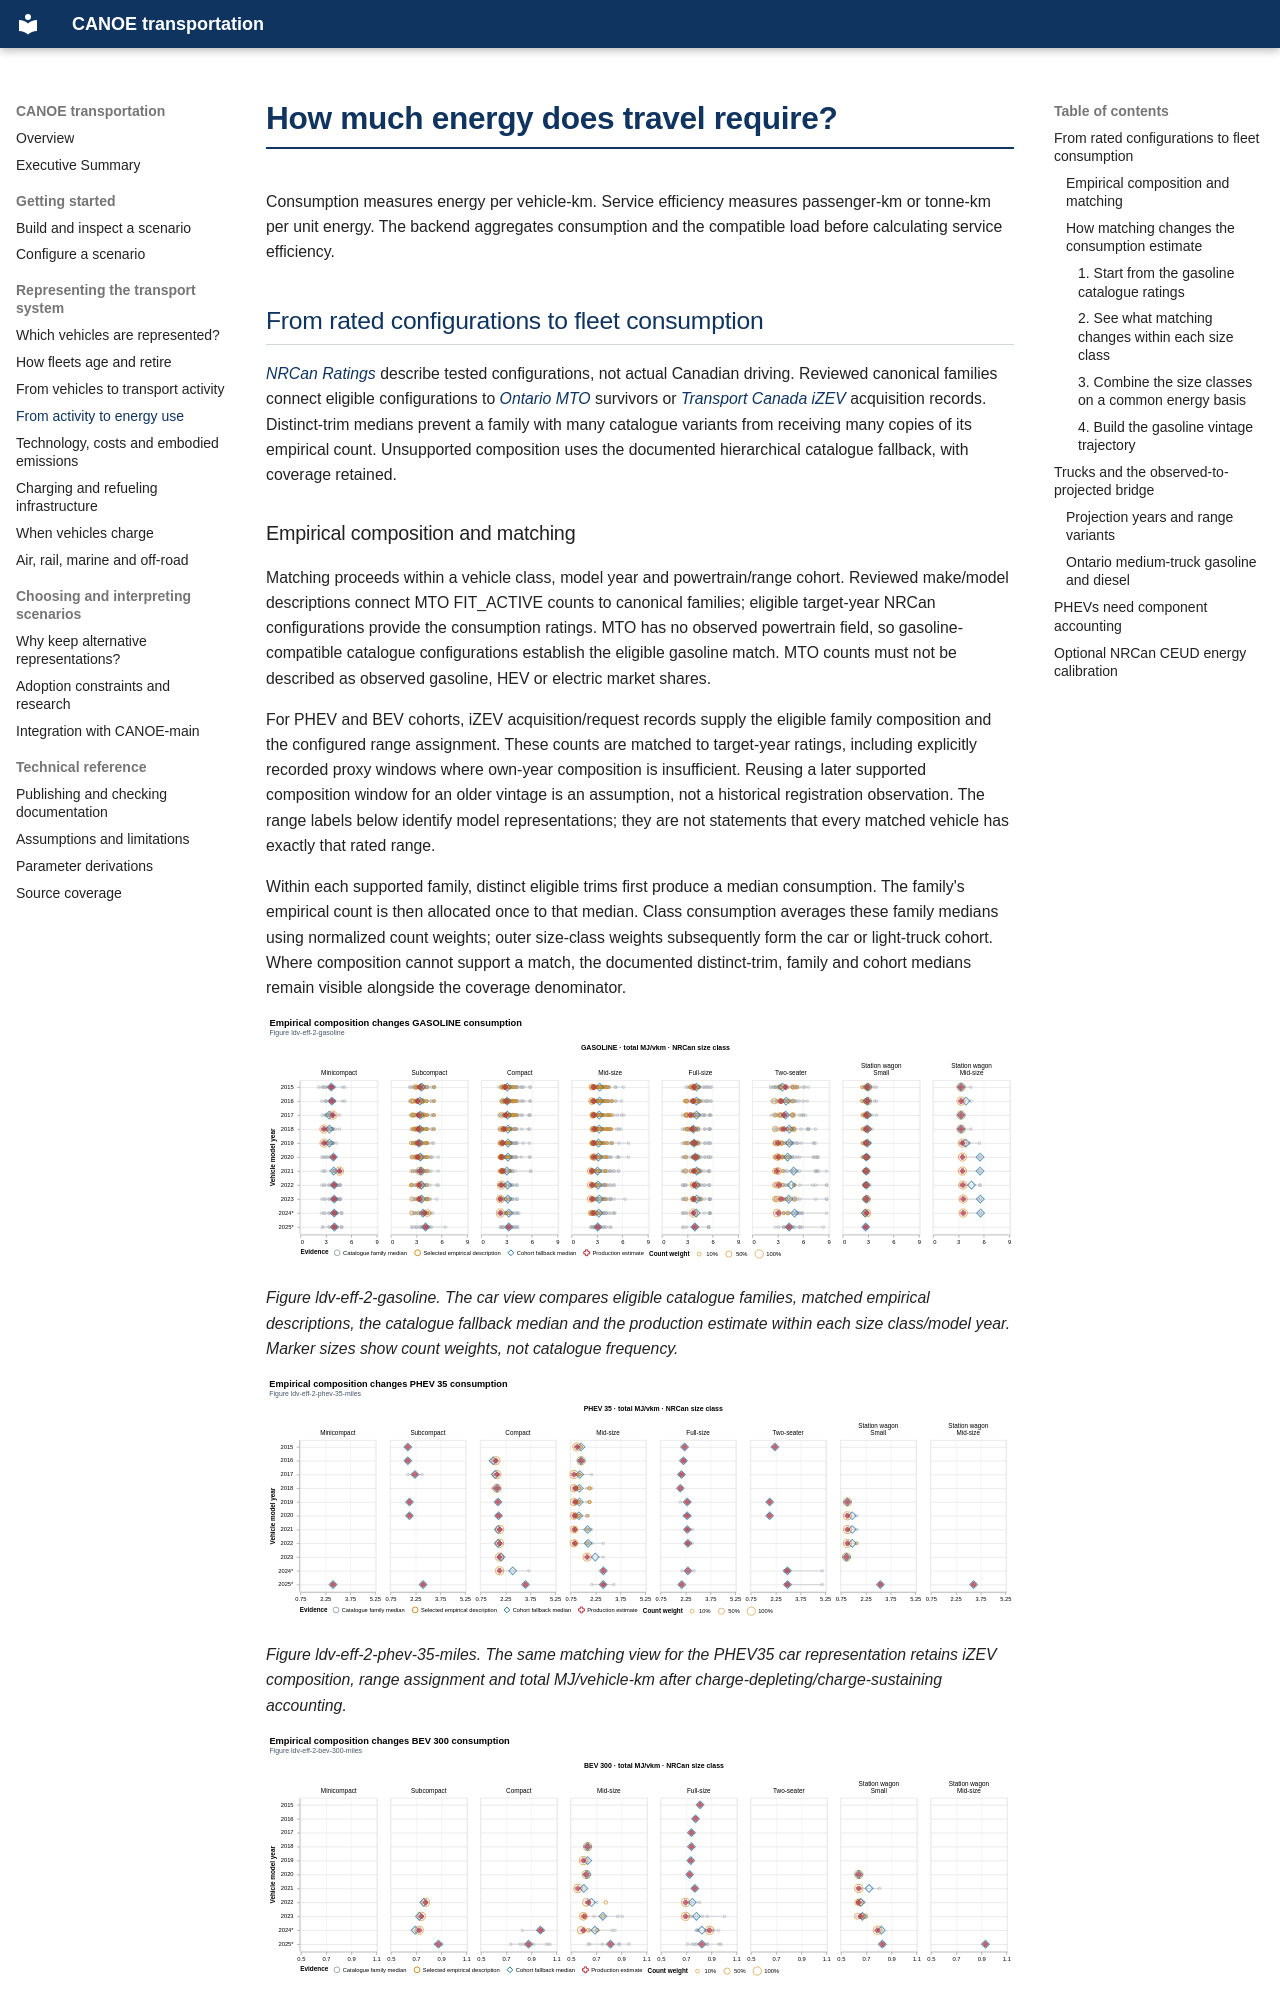

repository: CANOE-main/canoe-transportation · page: model/energy/index.html · generator: mkdocs

# How much energy does travel require?

Consumption measures energy per vehicle-km. Service efficiency measures
passenger-km or tonne-km per unit energy. The backend aggregates consumption and
the compatible load before calculating service efficiency.

## From rated configurations to fleet consumption

[*NRCan Ratings*](https://open.canada.ca/data/en/dataset/98f1a129-f628-4ce4-b24d-6f16bf24dd64)
describe tested configurations, not actual Canadian driving. Reviewed canonical
families connect eligible configurations to [*Ontario MTO*](https://data.ontario.ca/dataset/vehicle-population-data) survivors or [*Transport Canada iZEV*](https://open.canada.ca/data/en/dataset/42986a95-be23-436e-af15-7c6bf292a2e1) acquisition
records. Distinct-trim medians prevent a family with many catalogue variants from
receiving many copies of its empirical count. Unsupported composition uses the
documented hierarchical catalogue fallback, with coverage retained.
